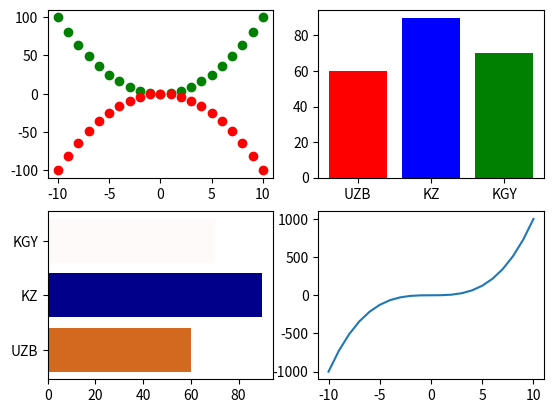

Reproduce this figure in Python.

# import matplotlib.pyplot as plt
# x=[]
# y=[]
# y2=[]
# for i in range(-10,11):
#     x.append(i)
#     y.append(-i**2)
#     y2.append(i**2)
# print(x)
# print(y)
# plt.figure()
# plt.plot(x,y,x,y2)
# plt.show()



# import matplotlib.pyplot as plt
# x=[]
# y1=[]
# y2=[]
# y3=[]
# y4=[]
# for i in range(-5,6):
#     x.append(i)
#     y1.append(5)
#     y2.append(-5)
#     y3.append(i*5+10)
#     y4.append(-i*5+1+10)
# print(x)
# print(y1)
# plt.figure()
# plt.plot(x,y1,x,y2,x,y3,x,y4)
# plt.show()


import matplotlib.pyplot as plt
subjects=["UZB","KZ","KGY"]
score=[60,90,70]
figure,axes=plt.subplots(2,2)
x=[]
y=[]
y2=[]
y3=[]
bar_color=["black"]
barh_color=["green"]
barhh_color=["red","blue","green"]
barr_color=["chocolate","darkblue","snow"]
for i in range(-10,11):
    x.append(i)
    y.append(i**2)
    y2.append(-i**2)
    y3.append(i**3)

axes[0,0].plot(x,y,'go',x,y2,'ro')
axes[0,1].bar(subjects,score,color=barhh_color)
axes[1,0].barh(subjects,score,color=barr_color)
axes[1,1].plot(x,y3)






plt.show()























